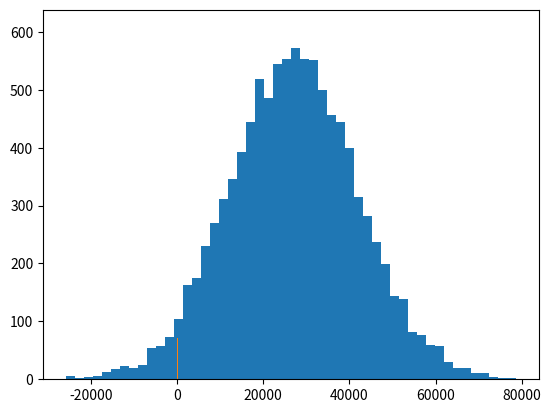

Write the Python code that produced this figure.
# Mean Median Mode Practice
##Tutorial##

import numpy as np
import matplotlib.pyplot as plt
from scipy import stats

incomes = np.random.normal(27000, 15000, 10000)

plt.hist(incomes, 50)
plt.show()

#Original mean and median
np.mean(incomes)
np.median(incomes)

#What happens to the dataset when you add an outlier
incomes = np.append(incomes, [1000000000])

np.median(incomes)
incomes.mean()

#Mode
ages = np.random.randint(18, high=90, size=500)
ages

stats.mode(ages)

##Exercise - Find Mean, Median, Mode##
incomes = np.random.normal(100.0, 20.0, 10000)
plt.hist(incomes, 50)

incomes.mean()
np.median(incomes)
stats.mode(incomes)